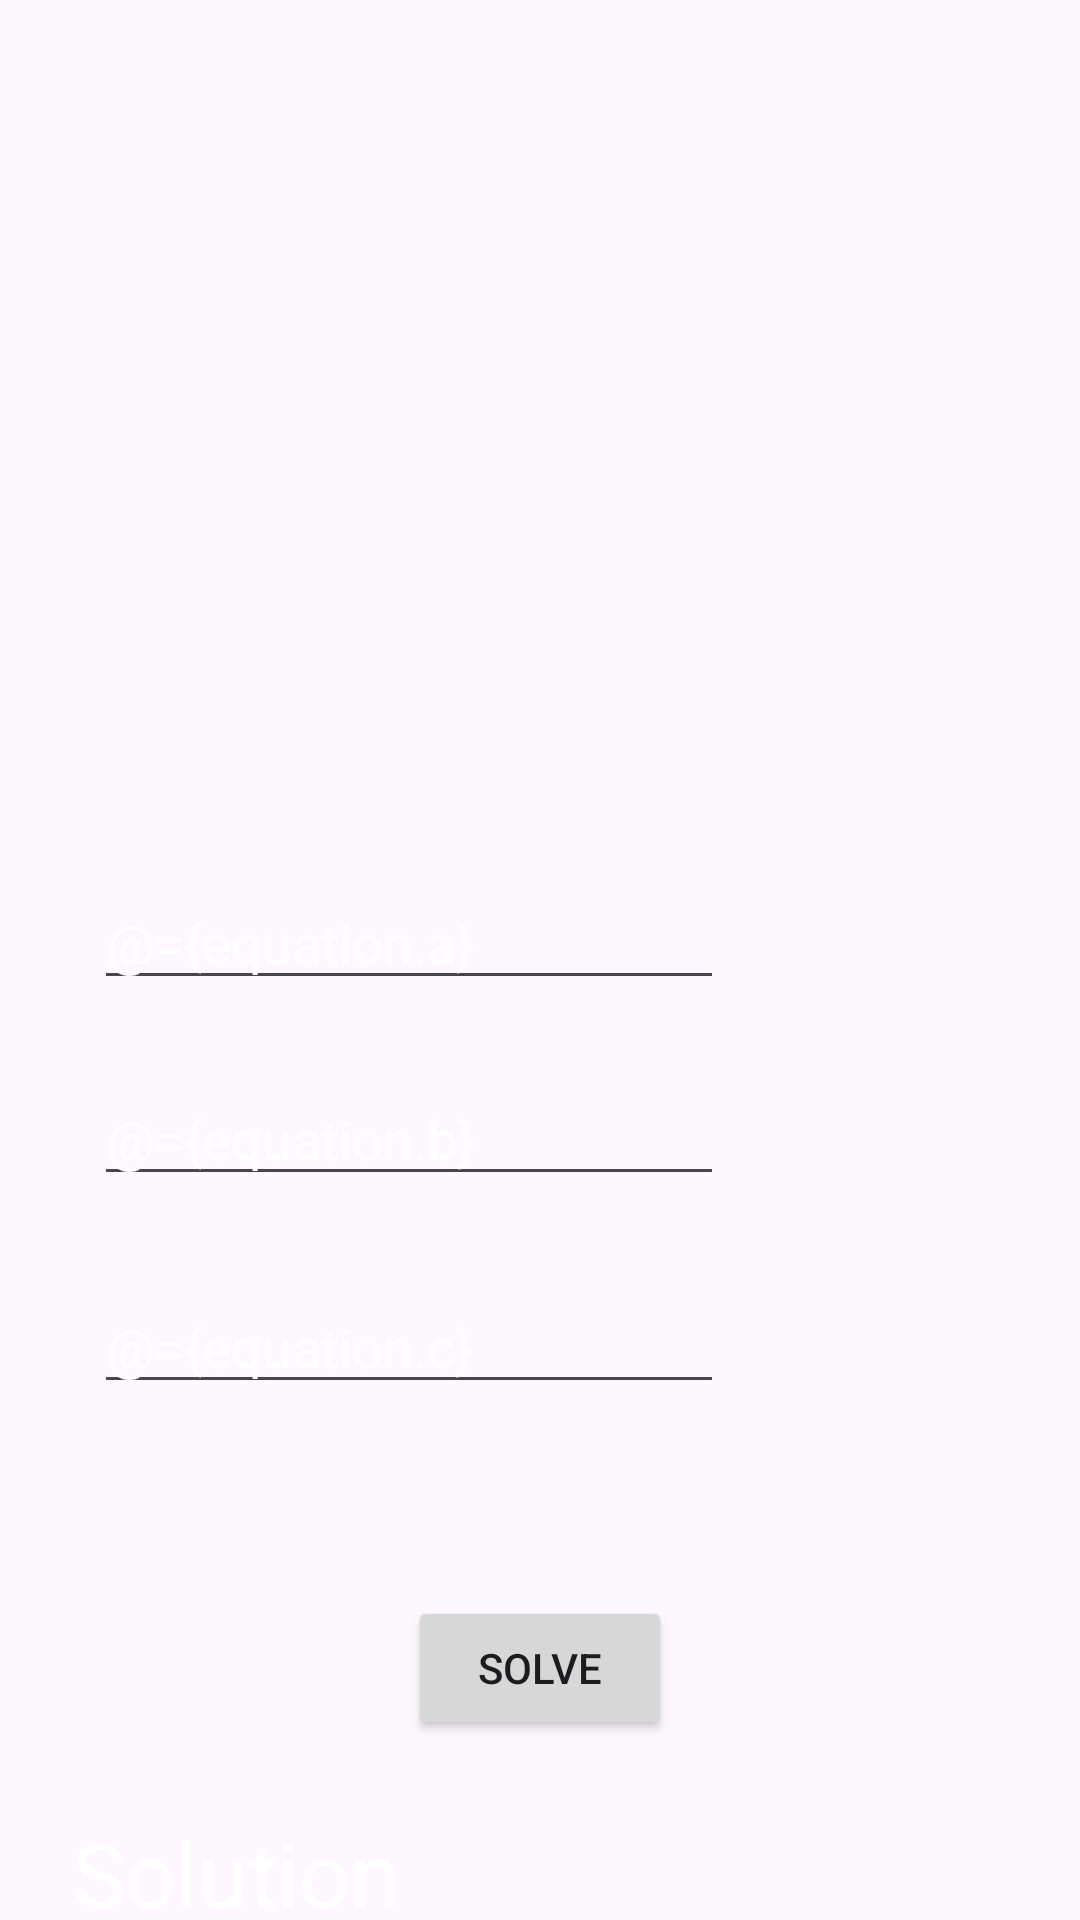

The Android layout XML behind this screen, and the referenced resources:
<!-- AndroidManifest.xml: application theme Theme.AndroidAdvancePracticeApp -->
<!-- res/layout/activity_quardratic_equation_solver.xml -->
<?xml version="1.0" encoding="utf-8"?>
<layout xmlns:tools="http://schemas.android.com/tools"
    xmlns:android="http://schemas.android.com/apk/res/android"
    xmlns:app="http://schemas.android.com/apk/res-auto">

    <data>
        <variable
            name="equation"
            type="com.dwipal.practice.androidadvancepracticeapp.model.Equation" />
    </data>
<androidx.constraintlayout.widget.ConstraintLayout
    android:id="@+id/main"
    android:background="@drawable/back"
    android:layout_width="match_parent"
    android:layout_height="match_parent"
    tools:context=".QuardraticEquationSolverActivity">


    <EditText
        android:id="@+id/editTextText2"
        android:layout_width="wrap_content"
        android:layout_height="wrap_content"
        android:layout_marginTop="292dp"
        android:ems="10"
        android:inputType="text"
        android:textColor="@color/white"
        android:textColorHint="@color/white"
        android:hint="Enter a"
        android:text="@={equation.a}"
        app:layout_constraintEnd_toEndOf="parent"
        app:layout_constraintHorizontal_bias="0.208"
        app:layout_constraintStart_toStartOf="parent"
        app:layout_constraintTop_toTopOf="parent" />

    <EditText
        android:id="@+id/editTextText3"
        android:layout_width="wrap_content"
        android:layout_height="wrap_content"
        android:layout_marginTop="24dp"
        android:ems="10"
        android:text="@={equation.b}"
        android:inputType="text"
        android:textColor="@color/white"
        android:textColorHint="@color/white"
        android:hint="Enter b"
        app:layout_constraintEnd_toEndOf="parent"
        app:layout_constraintHorizontal_bias="0.208"
        app:layout_constraintStart_toStartOf="parent"
        app:layout_constraintTop_toBottomOf="@+id/editTextText2" />

    <EditText
        android:id="@+id/editTextText4"
        android:layout_width="wrap_content"
        android:layout_height="wrap_content"
        android:layout_marginTop="28dp"
        android:ems="10"
        android:text="@={equation.c}"
        android:inputType="text"
        android:textColor="@color/white"
        android:textColorHint="@color/white"
        android:hint="Enter c"
        app:layout_constraintEnd_toEndOf="parent"
        app:layout_constraintHorizontal_bias="0.208"
        app:layout_constraintStart_toStartOf="parent"
        app:layout_constraintTop_toBottomOf="@+id/editTextText3" />

    <Button
        android:id="@+id/btnSolve"
        android:layout_width="wrap_content"
        android:layout_height="wrap_content"
        android:layout_marginTop="64dp"
        android:text="Solve"
        android:onClick="@{equation::solveEquation}"
        app:layout_constraintEnd_toEndOf="parent"
        app:layout_constraintStart_toStartOf="parent"
        app:layout_constraintTop_toBottomOf="@+id/editTextText4" />

    <TextView
        android:id="@+id/txtSolution"
        android:layout_width="wrap_content"
        android:layout_height="wrap_content"
        android:layout_marginTop="24dp"
        android:text="Solution"
        android:textSize="30sp"
        android:textColor="@color/white"
        app:layout_constraintEnd_toEndOf="parent"
        app:layout_constraintHorizontal_bias="0.096"
        app:layout_constraintStart_toStartOf="parent"
        app:layout_constraintTop_toBottomOf="@+id/btnSolve" />
</androidx.constraintlayout.widget.ConstraintLayout>

</layout>
<!-- resources referenced by this layout -->
<resources>
  <style name="Theme.AndroidAdvancePracticeApp" parent="Base.Theme.AndroidAdvancePracticeApp" />
  <style name="Base.Theme.AndroidAdvancePracticeApp" parent="Theme.Material3.DayNight.NoActionBar">
          
          
      </style>
  <!-- not gathered from this repository: default colours our renderer supplied (Android Studio template values) -->
  <color name="white">#FFFFFFFF</color>
</resources>
